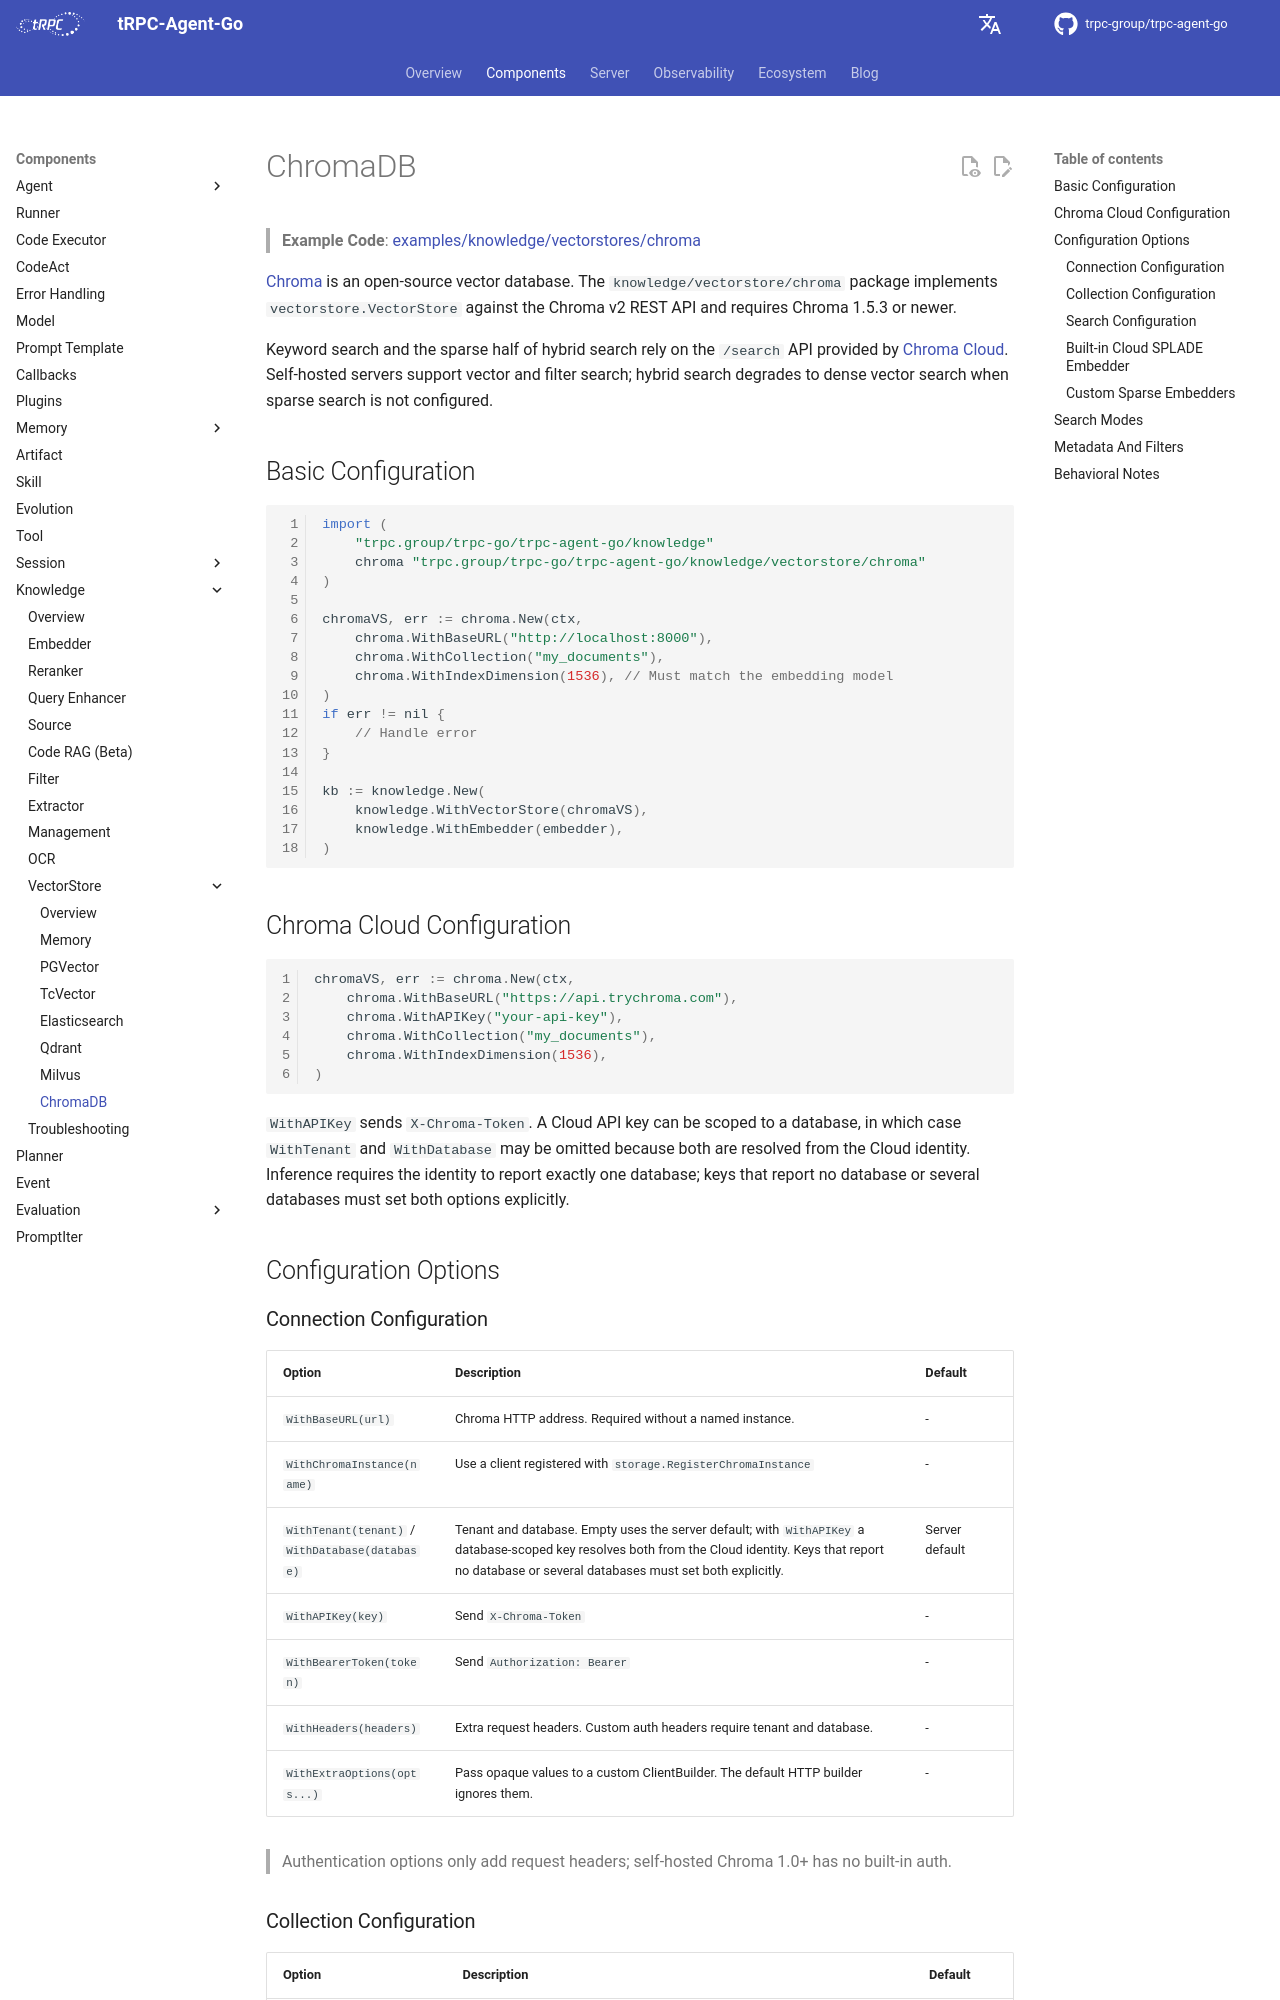

repository: trpc-group/trpc-agent-go · page: knowledge/vectorstore/chromadb/index.html · generator: mkdocs

# ChromaDB

> **Example Code**: [examples/knowledge/vectorstores/chroma](https://github.com/trpc-group/trpc-agent-go/tree/main/examples/knowledge/vectorstores/chroma)

[Chroma](https://docs.trychroma.com/) is an open-source vector database. The `knowledge/vectorstore/chroma` package implements `vectorstore.VectorStore` against the Chroma v2 REST API and requires Chroma 1.5.3 or newer.

Keyword search and the sparse half of hybrid search rely on the `/search` API provided by [Chroma Cloud](https://docs.trychroma.com/cloud/getting-started). Self-hosted servers support vector and filter search; hybrid search degrades to dense vector search when sparse search is not configured.

## Basic Configuration

```go
import (
    "trpc.group/trpc-go/trpc-agent-go/knowledge"
    chroma "trpc.group/trpc-go/trpc-agent-go/knowledge/vectorstore/chroma"
)

chromaVS, err := chroma.New(ctx,
    chroma.WithBaseURL("http://localhost:8000"),
    chroma.WithCollection("my_documents"),
    chroma.WithIndexDimension(1536), // Must match the embedding model
)
if err != nil {
    // Handle error
}

kb := knowledge.New(
    knowledge.WithVectorStore(chromaVS),
    knowledge.WithEmbedder(embedder),
)
```

## Chroma Cloud Configuration

```go
chromaVS, err := chroma.New(ctx,
    chroma.WithBaseURL("https://api.trychroma.com"),
    chroma.WithAPIKey("your-api-key"),
    chroma.WithCollection("my_documents"),
    chroma.WithIndexDimension(1536),
)
```

`WithAPIKey` sends `X-Chroma-Token`. A Cloud API key can be scoped to a database, in which case `WithTenant` and `WithDatabase` may be omitted because both are resolved from the Cloud identity. Inference requires the identity to report exactly one database; keys that report no database or several databases must set both options explicitly.

## Configuration Options

### Connection Configuration

| Option | Description | Default |
|--------|-------------|---------|
| `WithBaseURL(url)` | Chroma HTTP address. Required without a named instance. | - |
| `WithChromaInstance(name)` | Use a client registered with `storage.RegisterChromaInstance` | - |
| `WithTenant(tenant)` / `WithDatabase(database)` | Tenant and database. Empty uses the server default; with `WithAPIKey` a database-scoped key resolves both from the Cloud identity. Keys that report no database or several databases must set both explicitly. | Server default |
| `WithAPIKey(key)` | Send `X-Chroma-Token` | - |
| `WithBearerToken(token)` | Send `Authorization: Bearer` | - |
| `WithHeaders(headers)` | Extra request headers. Custom auth headers require tenant and database. | - |
| `WithExtraOptions(opts...)` | Pass opaque values to a custom ClientBuilder. The default HTTP builder ignores them. | - |

> Authentication options only add request headers; self-hosted Chroma 1.0+ has no built-in auth.
